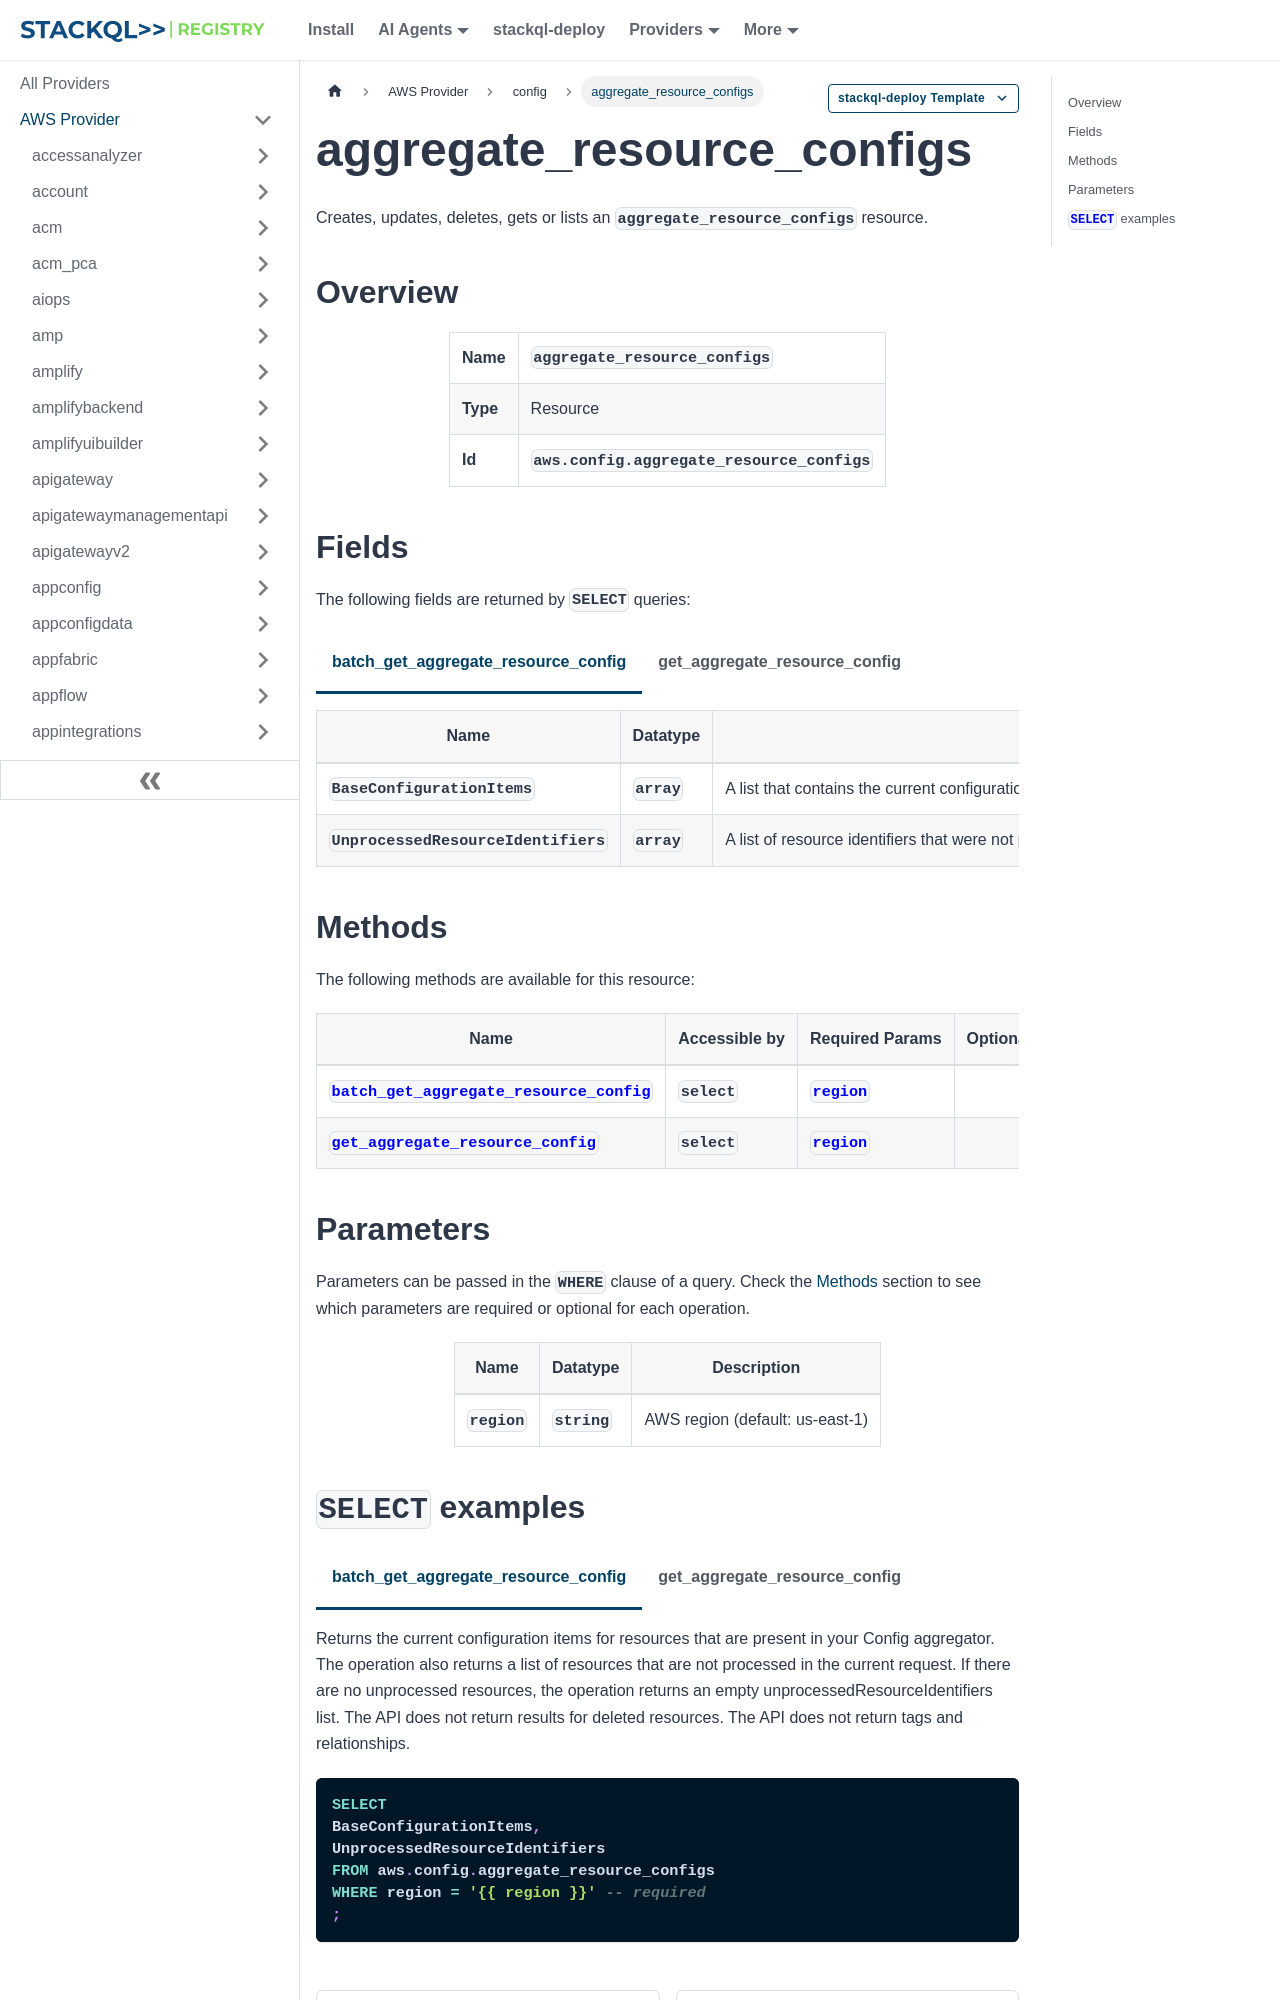

repository: stackql-registry/stackql-provider-aws · page: services/config/aggregate_resource_configs.html · generator: docusaurus

--- 
title: aggregate_resource_configs
hide_title: false
hide_table_of_contents: false
keywords:
  - aggregate_resource_configs
  - config
  - aws
  - infrastructure-as-code
  - configuration-as-data
  - cloud inventory
description: Query, deploy and manage aws resources using SQL
custom_edit_url: null
image: /img/stackql-aws-provider-featured-image.png
---

import CopyableCode from '@site/src/components/CopyableCode/CopyableCode';
import CodeBlock from '@theme/CodeBlock';
import Tabs from '@theme/Tabs';
import TabItem from '@theme/TabItem';

Creates, updates, deletes, gets or lists an <code>aggregate_resource_configs</code> resource.

## Overview
<table><tbody>
<tr><td><b>Name</b></td><td><CopyableCode code="aggregate_resource_configs" /></td></tr>
<tr><td><b>Type</b></td><td>Resource</td></tr>
<tr><td><b>Id</b></td><td><CopyableCode code="aws.config.aggregate_resource_configs" /></td></tr>
</tbody></table>
